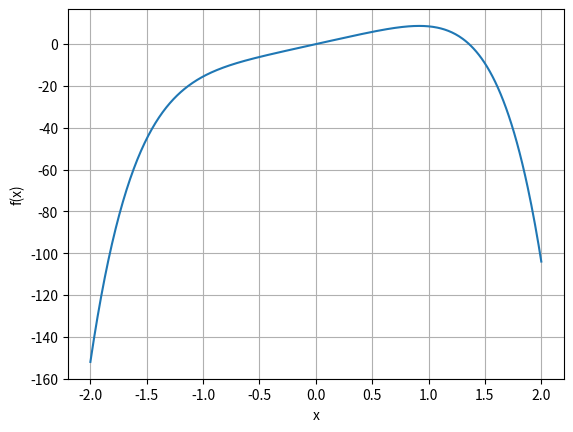

This figure's Python source:
import numpy as np
import matplotlib.pyplot as plt
import math

eps = 1e-6
def f(x):
    return -1.5*x**6 - 2*x**4 + 12*x

def df(x):
    return -9*x**5 - 8*x**3 + 12

def d2f(x):
    return -45*x**4 - 24*x**2

# Part (a): Plot
x = np.linspace(-2, 2, 500)
plt.plot(x, f(x))
plt.xlabel("x")
plt.ylabel("f(x)")
plt.grid()
plt.show()

#golden section
xl, xu = 0, 2
R = (math.sqrt(5) - 1)/2
i = 0

while True:
    x1 = xu - R*(xu - xl)
    x2 = xl + R*(xu - xl)

    if f(x1) < f(x2):
        xl = x1
    else:
        xu = x2

    xopt = (xl + xu)/2
    residual = (xu - xl)/max(abs(xopt), 1)
    i += 1

    if residual < eps:
        break

print("\nGolden Section:")
print("Iterations =", i)
print("x =", xopt)
print("f(x) =", f(xopt))
print("Residual =", residual)

#Newton method
x = 2
i = 0

while True:
    xnew = x - df(x)/d2f(x)
    residual = abs(df(xnew))
    i += 1

    if residual < eps:
        break

    x = xnew

print("\nNewton's Method:")
print("Iterations =", i)
print("x =", xnew)
print("f(x) =", f(xnew))
print("Residual =", residual)
